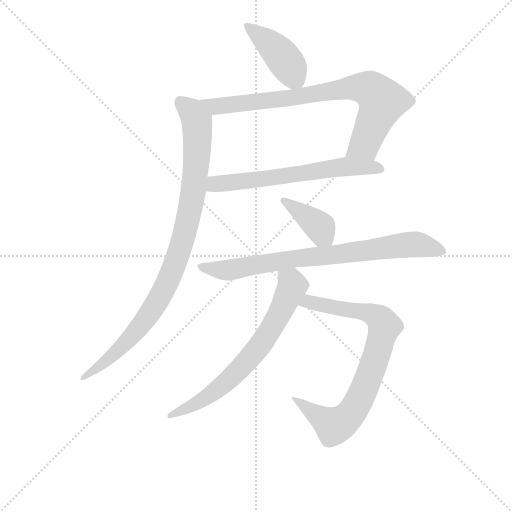
t = 0.00 s
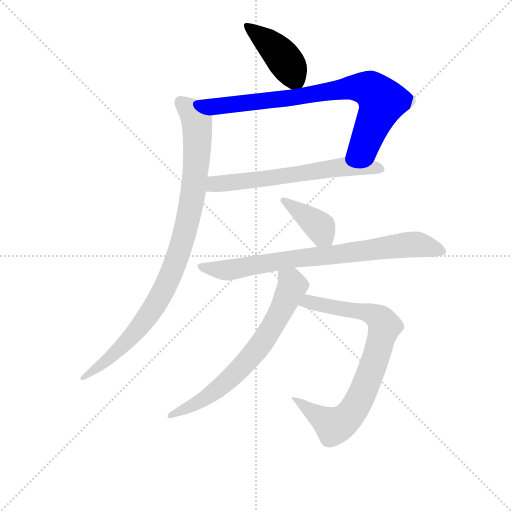
t = 1.34 s
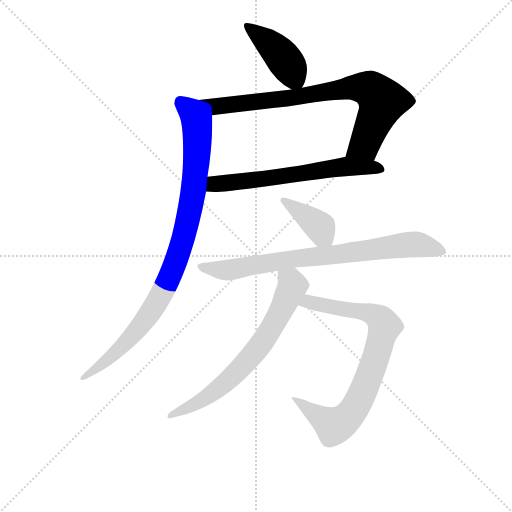
t = 2.67 s
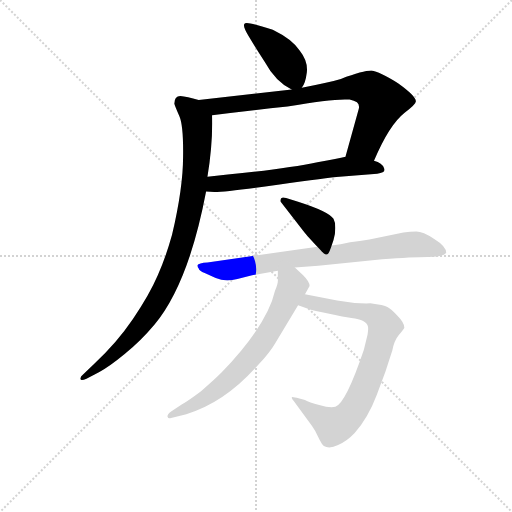
t = 4.01 s
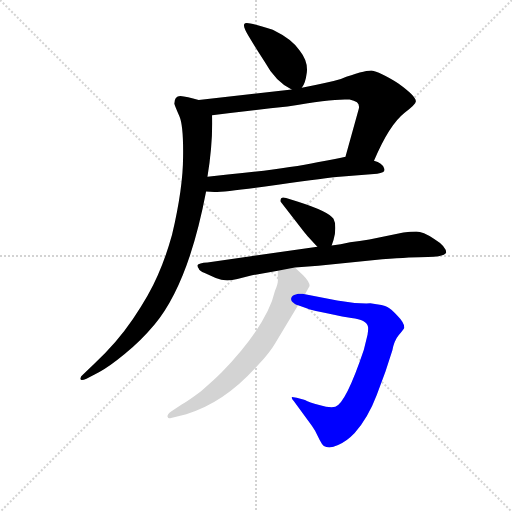
t = 5.34 s
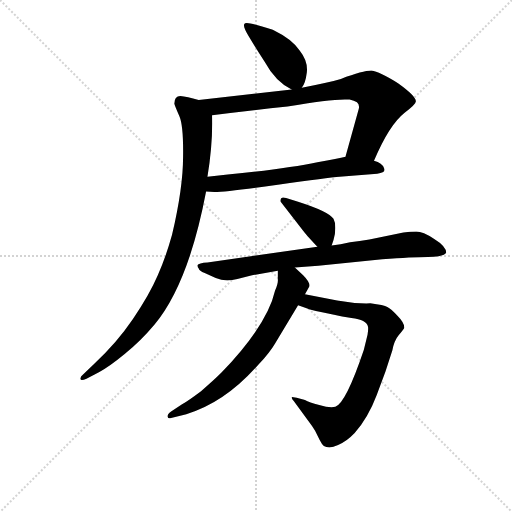
t = 6.68 s

The animated SVG that drew these frames (rendered in a browser with its animation timeline set to each time). Animation: 8 CSS @keyframes rules; one cycle of 6.67 s.

<svg version="1.1" viewBox="0 0 1024 1024" xmlns="http://www.w3.org/2000/svg">
  <g stroke="lightgray" stroke-dasharray="1,1" stroke-width="1" transform="scale(4, 4)">
    <line x1="0" y1="0" x2="256" y2="256"></line>
    <line x1="256" y1="0" x2="0" y2="256"></line>
    <line x1="128" y1="0" x2="128" y2="256"></line>
    <line x1="0" y1="128" x2="256" y2="128"></line>
  </g>
<g transform="scale(0.92, -0.92) translate(60, -900)">
   <style type="text/css">
    @keyframes keyframes0 {
      from {
       stroke: blue;
       stroke-dashoffset: 426;
       stroke-width: 128;
       }
       58% {
       animation-timing-function: step-end;
       stroke: blue;
       stroke-dashoffset: 0;
       stroke-width: 128;
       }
       to {
       stroke: black;
       stroke-width: 1024;
       }
       }
       #make-me-a-hanzi-animation-0 {
         animation: keyframes0 0.596680s both;
         animation-delay: 0.000000s;
         animation-timing-function: linear;
       }
    @keyframes keyframes1 {
      from {
       stroke: blue;
       stroke-dashoffset: 801;
       stroke-width: 128;
       }
       72% {
       animation-timing-function: step-end;
       stroke: blue;
       stroke-dashoffset: 0;
       stroke-width: 128;
       }
       to {
       stroke: black;
       stroke-width: 1024;
       }
       }
       #make-me-a-hanzi-animation-1 {
         animation: keyframes1 0.901855s both;
         animation-delay: 0.596680s;
         animation-timing-function: linear;
       }
    @keyframes keyframes2 {
      from {
       stroke: blue;
       stroke-dashoffset: 634;
       stroke-width: 128;
       }
       67% {
       animation-timing-function: step-end;
       stroke: blue;
       stroke-dashoffset: 0;
       stroke-width: 128;
       }
       to {
       stroke: black;
       stroke-width: 1024;
       }
       }
       #make-me-a-hanzi-animation-2 {
         animation: keyframes2 0.765951s both;
         animation-delay: 1.498535s;
         animation-timing-function: linear;
       }
    @keyframes keyframes3 {
      from {
       stroke: blue;
       stroke-dashoffset: 950;
       stroke-width: 128;
       }
       76% {
       animation-timing-function: step-end;
       stroke: blue;
       stroke-dashoffset: 0;
       stroke-width: 128;
       }
       to {
       stroke: black;
       stroke-width: 1024;
       }
       }
       #make-me-a-hanzi-animation-3 {
         animation: keyframes3 1.023112s both;
         animation-delay: 2.264486s;
         animation-timing-function: linear;
       }
    @keyframes keyframes4 {
      from {
       stroke: blue;
       stroke-dashoffset: 388;
       stroke-width: 128;
       }
       56% {
       animation-timing-function: step-end;
       stroke: blue;
       stroke-dashoffset: 0;
       stroke-width: 128;
       }
       to {
       stroke: black;
       stroke-width: 1024;
       }
       }
       #make-me-a-hanzi-animation-4 {
         animation: keyframes4 0.565755s both;
         animation-delay: 3.287598s;
         animation-timing-function: linear;
       }
    @keyframes keyframes5 {
      from {
       stroke: blue;
       stroke-dashoffset: 790;
       stroke-width: 128;
       }
       72% {
       animation-timing-function: step-end;
       stroke: blue;
       stroke-dashoffset: 0;
       stroke-width: 128;
       }
       to {
       stroke: black;
       stroke-width: 1024;
       }
       }
       #make-me-a-hanzi-animation-5 {
         animation: keyframes5 0.892904s both;
         animation-delay: 3.853353s;
         animation-timing-function: linear;
       }
    @keyframes keyframes6 {
      from {
       stroke: blue;
       stroke-dashoffset: 806;
       stroke-width: 128;
       }
       72% {
       animation-timing-function: step-end;
       stroke: blue;
       stroke-dashoffset: 0;
       stroke-width: 128;
       }
       to {
       stroke: black;
       stroke-width: 1024;
       }
       }
       #make-me-a-hanzi-animation-6 {
         animation: keyframes6 0.905924s both;
         animation-delay: 4.746257s;
         animation-timing-function: linear;
       }
    @keyframes keyframes7 {
      from {
       stroke: blue;
       stroke-dashoffset: 692;
       stroke-width: 128;
       }
       69% {
       animation-timing-function: step-end;
       stroke: blue;
       stroke-dashoffset: 0;
       stroke-width: 128;
       }
       to {
       stroke: black;
       stroke-width: 1024;
       }
       }
       #make-me-a-hanzi-animation-7 {
         animation: keyframes7 0.813151s both;
         animation-delay: 5.652181s;
         animation-timing-function: linear;
       }
</style>
<path d="M 596.0 709.5 Q 604.0 718.5 607.0 742.5 Q 610.0 766.5 591.0 790.5 Q 576.0 814.5 533.0 835.5 Q 481.0 852.5 473.0 849.5 Q 465.0 846.5 481.0 820.5 Q 497.0 793.5 515.0 766.5 Q 539.0 722.5 574.0 705.5 C 588.0 698.5 588.0 698.5 596.0 709.5 Z" fill="lightgray"></path> 
<path d="M 753.0 550.5 Q 786.0 628.5 819.0 654.5 Q 844.0 673.5 844.0 679.5 Q 845.0 690.5 806.0 718.5 Q 764.0 744.5 748.0 746.5 Q 733.0 747.5 681.0 728.5 Q 653.0 720.5 596.0 709.5 L 574.0 705.5 L 372.0 682.5 C 342.0 679.5 371.0 645.5 401.0 649.5 Q 478.0 659.5 565.0 668.5 Q 668.0 686.5 700.0 683.5 Q 710.0 681.5 716.0 677.5 Q 722.0 672.5 720.0 663.5 L 691.0 559.5 C 683.0 530.5 741.0 523.5 753.0 550.5 Z" fill="lightgray"></path> 
<path d="M 388.0 483.5 L 406.0 482.5 Q 434.0 482.5 544.0 498.5 Q 654.0 513.5 678.0 515.5 L 760.0 522.5 Q 780.0 524.5 775.0 534.5 Q 771.0 545.5 753.0 550.5 L 691.0 559.5 Q 676.0 555.5 630.0 547.5 Q 563.0 533.5 435.0 520.5 L 391.0 515.5 C 361.0 512.5 358.0 485.5 388.0 483.5 Z" fill="lightgray"></path> 
<path d="M 319.0 674.5 Q 321.0 667.5 330.0 647.5 Q 339.0 626.5 338.0 559.5 Q 338.0 491.5 314.0 389.5 Q 301.0 342.5 283.0 301.5 Q 265.0 259.5 229.0 206.5 Q 193.0 153.5 145.0 109.5 L 120.0 85.5 Q 115.0 81.5 115.0 77.5 Q 114.0 70.5 128.0 76.5 L 156.0 91.5 Q 177.0 102.5 211.0 130.5 Q 245.0 157.5 276.0 194.5 Q 350.0 283.5 388.0 483.5 L 391.0 515.5 Q 403.0 589.5 401.0 649.5 C 401.0 674.5 401.0 674.5 372.0 682.5 Q 346.0 690.5 332.0 691.5 Q 319.0 691.5 319.0 674.5 Z" fill="lightgray"></path> 
<path d="M 661.0 366.5 L 665.0 378.5 Q 669.0 390.5 669.0 404.5 Q 669.0 417.5 665.0 424.5 Q 654.0 440.5 588.0 461.5 L 562.0 469.5 Q 550.0 473.5 550.0 464.5 Q 549.0 462.5 551.0 460.5 L 599.0 398.5 Q 603.0 392.5 630.0 363.5 C 650.0 341.5 652.0 339.5 661.0 366.5 Z" fill="lightgray"></path> 
<path d="M 581.0 318.5 L 632.0 322.5 L 771.0 336.5 Q 837.0 341.5 870.0 341.5 Q 904.0 341.5 910.0 350.5 Q 910.0 364.5 884.0 380.5 Q 859.0 396.5 845.0 396.5 Q 832.0 396.5 817.0 394.5 L 743.0 379.5 Q 722.0 375.5 701.0 373.5 Q 680.0 368.5 661.0 366.5 L 630.0 363.5 L 391.0 329.5 Q 372.0 328.5 369.0 323.5 Q 369.0 319.5 372.0 316.5 Q 373.0 311.5 385.0 306.5 L 409.0 295.5 Q 430.0 286.5 456.0 293.5 L 488.0 301.5 L 544.0 311.5 L 581.0 318.5 Z" fill="lightgray"></path> 
<path d="M 579.0 27.5 L 612.0 -17.5 Q 619.0 -26.5 625.0 -36.5 L 635.0 -56.5 Q 640.0 -66.5 644.0 -69.5 Q 656.0 -76.5 675.0 -67.5 Q 694.0 -59.5 711.0 -41.5 Q 741.0 -6.5 759.0 41.5 L 778.0 92.5 L 793.0 138.5 Q 797.0 159.5 807.0 171.5 Q 817.0 183.5 819.0 187.5 Q 819.0 198.5 804.0 213.5 Q 790.0 228.5 782.0 232.5 Q 775.0 236.5 745.0 240.5 Q 710.0 239.5 673.0 246.5 L 603.0 260.5 C 574.0 266.5 560.0 246.5 588.0 236.5 L 608.0 229.5 Q 619.0 224.5 704.0 208.5 Q 737.0 204.5 740.0 189.5 Q 741.0 184.5 739.0 172.5 L 731.0 139.5 Q 692.0 23.5 669.0 15.5 Q 657.0 12.5 634.0 19.5 Q 612.0 25.5 603.0 30.5 L 585.0 35.5 Q 582.0 36.5 578.0 36.5 Q 570.0 38.5 579.0 27.5 Z" fill="lightgray"></path> 
<path d="M 603.0 260.5 L 613.0 278.5 Q 613.0 287.5 599.0 301.5 L 581.0 318.5 C 559.0 339.5 544.0 341.5 544.0 311.5 L 544.0 292.5 Q 545.0 284.5 538.0 268.5 Q 521.0 193.5 422.0 90.5 Q 403.0 71.5 377.0 49.5 Q 349.0 28.5 335.0 20.5 L 312.0 5.5 Q 304.0 0.5 304.0 -5.5 Q 306.0 -11.5 312.0 -8.5 L 345.0 -0.5 Q 429.0 24.5 502.0 107.5 Q 527.0 134.5 538.0 153.5 L 588.0 236.5 L 603.0 260.5 Z" fill="lightgray"></path> 
      <clipPath id="make-me-a-hanzi-clip-0">
      <path d="M 596.0 709.5 Q 604.0 718.5 607.0 742.5 Q 610.0 766.5 591.0 790.5 Q 576.0 814.5 533.0 835.5 Q 481.0 852.5 473.0 849.5 Q 465.0 846.5 481.0 820.5 Q 497.0 793.5 515.0 766.5 Q 539.0 722.5 574.0 705.5 C 588.0 698.5 588.0 698.5 596.0 709.5 Z" fill="lightgray"></path>
      </clipPath>
      <path clip-path="url(#make-me-a-hanzi-clip-0)" d="M 477.0 844.5 L 547.0 785.5 L 589.0 719.5 " fill="none" id="make-me-a-hanzi-animation-0" stroke-dasharray="298 596" stroke-linecap="round"></path>

      <clipPath id="make-me-a-hanzi-clip-1">
      <path d="M 753.0 550.5 Q 786.0 628.5 819.0 654.5 Q 844.0 673.5 844.0 679.5 Q 845.0 690.5 806.0 718.5 Q 764.0 744.5 748.0 746.5 Q 733.0 747.5 681.0 728.5 Q 653.0 720.5 596.0 709.5 L 574.0 705.5 L 372.0 682.5 C 342.0 679.5 371.0 645.5 401.0 649.5 Q 478.0 659.5 565.0 668.5 Q 668.0 686.5 700.0 683.5 Q 710.0 681.5 716.0 677.5 Q 722.0 672.5 720.0 663.5 L 691.0 559.5 C 683.0 530.5 741.0 523.5 753.0 550.5 Z" fill="lightgray"></path>
      </clipPath>
      <path clip-path="url(#make-me-a-hanzi-clip-1)" d="M 380.0 679.5 L 408.0 668.5 L 573.0 686.5 L 699.0 709.5 L 746.0 705.5 L 769.0 677.5 L 764.0 659.5 L 733.0 586.5 L 700.0 565.5 " fill="none" id="make-me-a-hanzi-animation-1" stroke-dasharray="673 1346" stroke-linecap="round"></path>

      <clipPath id="make-me-a-hanzi-clip-2">
      <path d="M 388.0 483.5 L 406.0 482.5 Q 434.0 482.5 544.0 498.5 Q 654.0 513.5 678.0 515.5 L 760.0 522.5 Q 780.0 524.5 775.0 534.5 Q 771.0 545.5 753.0 550.5 L 691.0 559.5 Q 676.0 555.5 630.0 547.5 Q 563.0 533.5 435.0 520.5 L 391.0 515.5 C 361.0 512.5 358.0 485.5 388.0 483.5 Z" fill="lightgray"></path>
      </clipPath>
      <path clip-path="url(#make-me-a-hanzi-clip-2)" d="M 393.0 488.5 L 415.0 501.5 L 554.0 515.5 L 691.0 538.5 L 765.0 532.5 " fill="none" id="make-me-a-hanzi-animation-2" stroke-dasharray="506 1012" stroke-linecap="round"></path>

      <clipPath id="make-me-a-hanzi-clip-3">
      <path d="M 319.0 674.5 Q 321.0 667.5 330.0 647.5 Q 339.0 626.5 338.0 559.5 Q 338.0 491.5 314.0 389.5 Q 301.0 342.5 283.0 301.5 Q 265.0 259.5 229.0 206.5 Q 193.0 153.5 145.0 109.5 L 120.0 85.5 Q 115.0 81.5 115.0 77.5 Q 114.0 70.5 128.0 76.5 L 156.0 91.5 Q 177.0 102.5 211.0 130.5 Q 245.0 157.5 276.0 194.5 Q 350.0 283.5 388.0 483.5 L 391.0 515.5 Q 403.0 589.5 401.0 649.5 C 401.0 674.5 401.0 674.5 372.0 682.5 Q 346.0 690.5 332.0 691.5 Q 319.0 691.5 319.0 674.5 Z" fill="lightgray"></path>
      </clipPath>
      <path clip-path="url(#make-me-a-hanzi-clip-3)" d="M 332.0 677.5 L 356.0 658.5 L 368.0 636.5 L 369.0 588.5 L 353.0 441.5 L 326.0 341.5 L 293.0 263.5 L 262.0 213.5 L 195.0 136.5 L 122.0 78.5 " fill="none" id="make-me-a-hanzi-animation-3" stroke-dasharray="822 1644" stroke-linecap="round"></path>

      <clipPath id="make-me-a-hanzi-clip-4">
      <path d="M 661.0 366.5 L 665.0 378.5 Q 669.0 390.5 669.0 404.5 Q 669.0 417.5 665.0 424.5 Q 654.0 440.5 588.0 461.5 L 562.0 469.5 Q 550.0 473.5 550.0 464.5 Q 549.0 462.5 551.0 460.5 L 599.0 398.5 Q 603.0 392.5 630.0 363.5 C 650.0 341.5 652.0 339.5 661.0 366.5 Z" fill="lightgray"></path>
      </clipPath>
      <path clip-path="url(#make-me-a-hanzi-clip-4)" d="M 557.0 464.5 L 636.0 406.5 L 652.0 376.5 " fill="none" id="make-me-a-hanzi-animation-4" stroke-dasharray="260 520" stroke-linecap="round"></path>

      <clipPath id="make-me-a-hanzi-clip-5">
      <path d="M 581.0 318.5 L 632.0 322.5 L 771.0 336.5 Q 837.0 341.5 870.0 341.5 Q 904.0 341.5 910.0 350.5 Q 910.0 364.5 884.0 380.5 Q 859.0 396.5 845.0 396.5 Q 832.0 396.5 817.0 394.5 L 743.0 379.5 Q 722.0 375.5 701.0 373.5 Q 680.0 368.5 661.0 366.5 L 630.0 363.5 L 391.0 329.5 Q 372.0 328.5 369.0 323.5 Q 369.0 319.5 372.0 316.5 Q 373.0 311.5 385.0 306.5 L 409.0 295.5 Q 430.0 286.5 456.0 293.5 L 488.0 301.5 L 544.0 311.5 L 581.0 318.5 Z" fill="lightgray"></path>
      </clipPath>
      <path clip-path="url(#make-me-a-hanzi-clip-5)" d="M 375.0 321.5 L 444.0 313.5 L 580.0 338.5 L 839.0 368.5 L 903.0 353.5 " fill="none" id="make-me-a-hanzi-animation-5" stroke-dasharray="662 1324" stroke-linecap="round"></path>

      <clipPath id="make-me-a-hanzi-clip-6">
      <path d="M 579.0 27.5 L 612.0 -17.5 Q 619.0 -26.5 625.0 -36.5 L 635.0 -56.5 Q 640.0 -66.5 644.0 -69.5 Q 656.0 -76.5 675.0 -67.5 Q 694.0 -59.5 711.0 -41.5 Q 741.0 -6.5 759.0 41.5 L 778.0 92.5 L 793.0 138.5 Q 797.0 159.5 807.0 171.5 Q 817.0 183.5 819.0 187.5 Q 819.0 198.5 804.0 213.5 Q 790.0 228.5 782.0 232.5 Q 775.0 236.5 745.0 240.5 Q 710.0 239.5 673.0 246.5 L 603.0 260.5 C 574.0 266.5 560.0 246.5 588.0 236.5 L 608.0 229.5 Q 619.0 224.5 704.0 208.5 Q 737.0 204.5 740.0 189.5 Q 741.0 184.5 739.0 172.5 L 731.0 139.5 Q 692.0 23.5 669.0 15.5 Q 657.0 12.5 634.0 19.5 Q 612.0 25.5 603.0 30.5 L 585.0 35.5 Q 582.0 36.5 578.0 36.5 Q 570.0 38.5 579.0 27.5 Z" fill="lightgray"></path>
      </clipPath>
      <path clip-path="url(#make-me-a-hanzi-clip-6)" d="M 595.0 240.5 L 610.0 244.5 L 750.0 216.5 L 769.0 203.5 L 776.0 190.5 L 728.0 44.5 L 689.0 -13.5 L 666.0 -26.5 L 581.0 32.5 " fill="none" id="make-me-a-hanzi-animation-6" stroke-dasharray="678 1356" stroke-linecap="round"></path>

      <clipPath id="make-me-a-hanzi-clip-7">
      <path d="M 603.0 260.5 L 613.0 278.5 Q 613.0 287.5 599.0 301.5 L 581.0 318.5 C 559.0 339.5 544.0 341.5 544.0 311.5 L 544.0 292.5 Q 545.0 284.5 538.0 268.5 Q 521.0 193.5 422.0 90.5 Q 403.0 71.5 377.0 49.5 Q 349.0 28.5 335.0 20.5 L 312.0 5.5 Q 304.0 0.5 304.0 -5.5 Q 306.0 -11.5 312.0 -8.5 L 345.0 -0.5 Q 429.0 24.5 502.0 107.5 Q 527.0 134.5 538.0 153.5 L 588.0 236.5 L 603.0 260.5 Z" fill="lightgray"></path>
      </clipPath>
      <path clip-path="url(#make-me-a-hanzi-clip-7)" d="M 551.0 306.5 L 576.0 278.5 L 528.0 183.5 L 500.0 141.5 L 456.0 91.5 L 386.0 33.5 L 310.0 -1.5 " fill="none" id="make-me-a-hanzi-animation-7" stroke-dasharray="564 1128" stroke-linecap="round"></path>

</g>
</svg>
